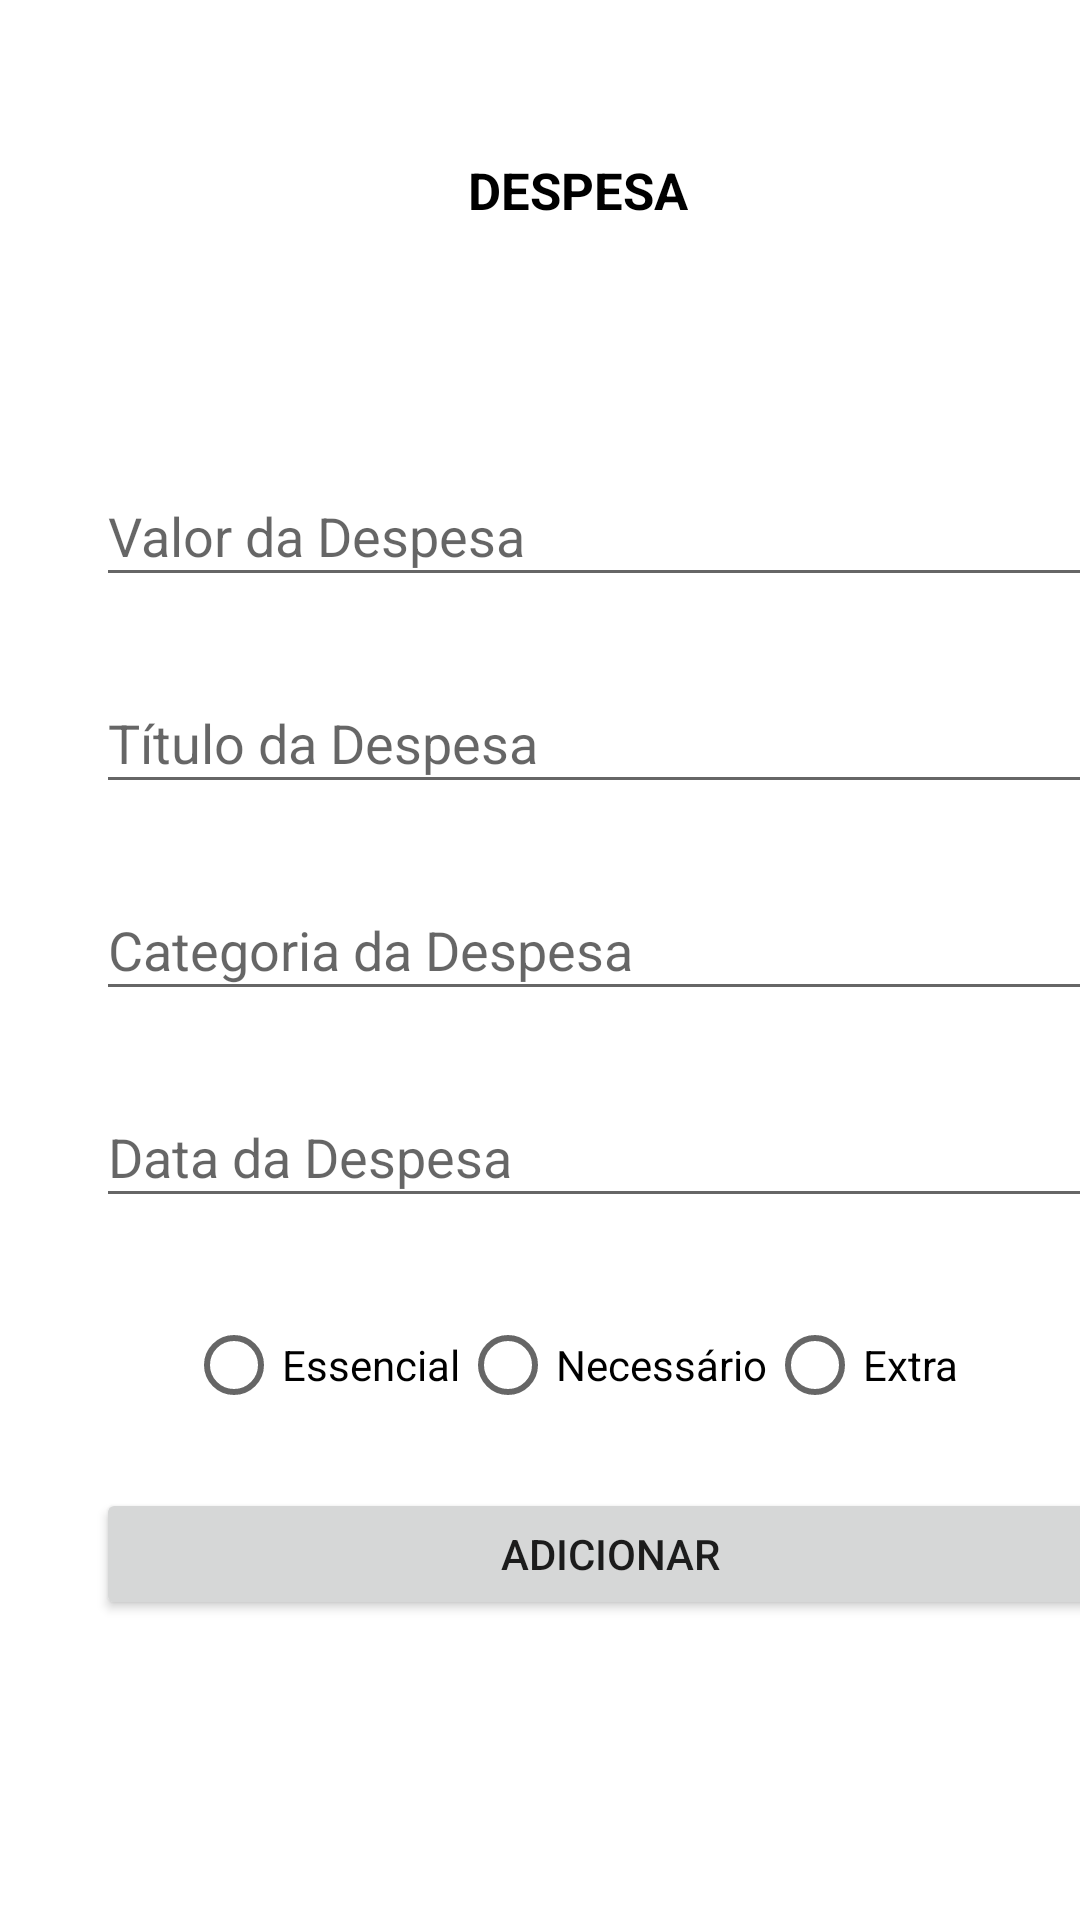

Android layout source for this screen:
<!-- AndroidManifest.xml: application theme Theme.Gaston -->
<!-- res/layout/fragment_despesa.xml -->
<?xml version="1.0" encoding="utf-8"?>
<LinearLayout xmlns:android="http://schemas.android.com/apk/res/android"
    xmlns:tools="http://schemas.android.com/tools"
    xmlns:app="http://schemas.android.com/apk/res-auto"
    android:orientation="vertical"
    android:layout_width="match_parent"
    android:layout_height="match_parent"
    tools:context=".ui.fragment.DespesaFragment">

    <androidx.constraintlayout.widget.ConstraintLayout
        android:layout_width="match_parent"
        android:layout_height="130dp">

        <Button
            android:id="@+id/btn_returnPageDespesa"
            android:layout_width="40dp"
            android:layout_height="40dp"
            android:layout_marginStart="16dp"
            android:layout_marginTop="44dp"
            android:background="@drawable/ic_arrow_return_left"
            android:backgroundTint="@color/black"
            android:textColorLink="#000000"
            app:layout_constraintStart_toStartOf="parent"
            app:layout_constraintTop_toTopOf="parent" />

        <TextView
            android:layout_width="wrap_content"
            android:layout_height="wrap_content"
            android:layout_marginStart="156dp"
            android:layout_marginTop="52dp"
            android:text="DESPESA"
            android:textColor="@color/black"
            android:textSize="17sp"
            android:textStyle="bold"
            app:layout_constraintStart_toStartOf="parent"
            app:layout_constraintTop_toTopOf="parent">

        </TextView>
    </androidx.constraintlayout.widget.ConstraintLayout>

    <androidx.constraintlayout.widget.ConstraintLayout
        android:layout_width="match_parent"
        android:layout_height="450dp">

        <EditText
            android:id="@+id/editTextValorDespesa"
            android:layout_width="343dp"
            android:layout_height="44dp"
            android:layout_marginStart="32dp"
            android:layout_marginTop="25dp"
            android:hint="Valor da Despesa"
            android:inputType="numberDecimal"
            app:layout_constraintStart_toStartOf="parent"
            app:layout_constraintTop_toTopOf="parent" />

        <EditText
            android:id="@+id/editTextTituloDespesa"
            android:layout_width="343dp"
            android:layout_height="44dp"
            android:layout_marginTop="25dp"
            android:hint="Título da Despesa"
            android:inputType="text"
            app:layout_constraintStart_toStartOf="@id/editTextValorDespesa"
            app:layout_constraintTop_toBottomOf="@id/editTextValorDespesa" />

        <EditText
            android:id="@+id/editTextCategoriaDespesa"
            android:layout_width="343dp"
            android:layout_height="44dp"
            android:layout_marginTop="25dp"
            android:hint="Categoria da Despesa"
            app:layout_constraintStart_toStartOf="@id/editTextTituloDespesa"
            app:layout_constraintTop_toBottomOf="@id/editTextTituloDespesa" />

        <EditText
            android:id="@+id/editTextDataDespesa"
            android:layout_width="343dp"
            android:layout_height="44dp"
            android:layout_marginTop="25dp"
            android:hint="Data da Despesa"
            android:inputType="date"
            app:layout_constraintStart_toStartOf="@id/editTextCategoriaDespesa"
            app:layout_constraintTop_toBottomOf="@id/editTextCategoriaDespesa"/>

        <RadioGroup
            android:id="@+id/radioGroupTipoDespesa"
            android:layout_width="339dp"
            android:layout_height="49dp"
            android:layout_marginStart="30dp"
            android:layout_marginTop="25dp"
            android:hint="Tipo da Despesa"
            android:orientation="horizontal"
            app:layout_constraintStart_toStartOf="@id/editTextDataDespesa"
            app:layout_constraintTop_toBottomOf="@id/editTextDataDespesa">

            <RadioButton
                android:id="@+id/radioButtonEssencial"
                android:layout_width="wrap_content"
                android:layout_height="wrap_content"
                android:text="Essencial" />

            <RadioButton
                android:id="@+id/radioButtonNecessario"
                android:layout_width="wrap_content"
                android:layout_height="wrap_content"
                android:text="Necessário" />

            <RadioButton
                android:id="@+id/radioButtonExtra"
                android:layout_width="wrap_content"
                android:layout_height="wrap_content"
                android:text="Extra" />

        </RadioGroup>

        <Button
            android:id="@+id/buttonAdicionarDespesa"
            android:layout_width="343dp"
            android:layout_height="44dp"
            android:layout_marginTop="90dp"
            android:text="Adicionar"
            app:layout_constraintStart_toStartOf="@id/editTextDataDespesa"
            app:layout_constraintTop_toBottomOf="@id/editTextDataDespesa" />
    </androidx.constraintlayout.widget.ConstraintLayout>

</LinearLayout>
<!-- resources referenced by this layout -->
<resources>
  <color name="black">#FF000000</color>
  <style name="Theme.Gaston" parent="Theme.MaterialComponents.DayNight.NoActionBar">
          <item name="colorPrimary">@color/dark_blue</item>
      </style>
  <color name="dark_blue">#1a4789</color>
</resources>
